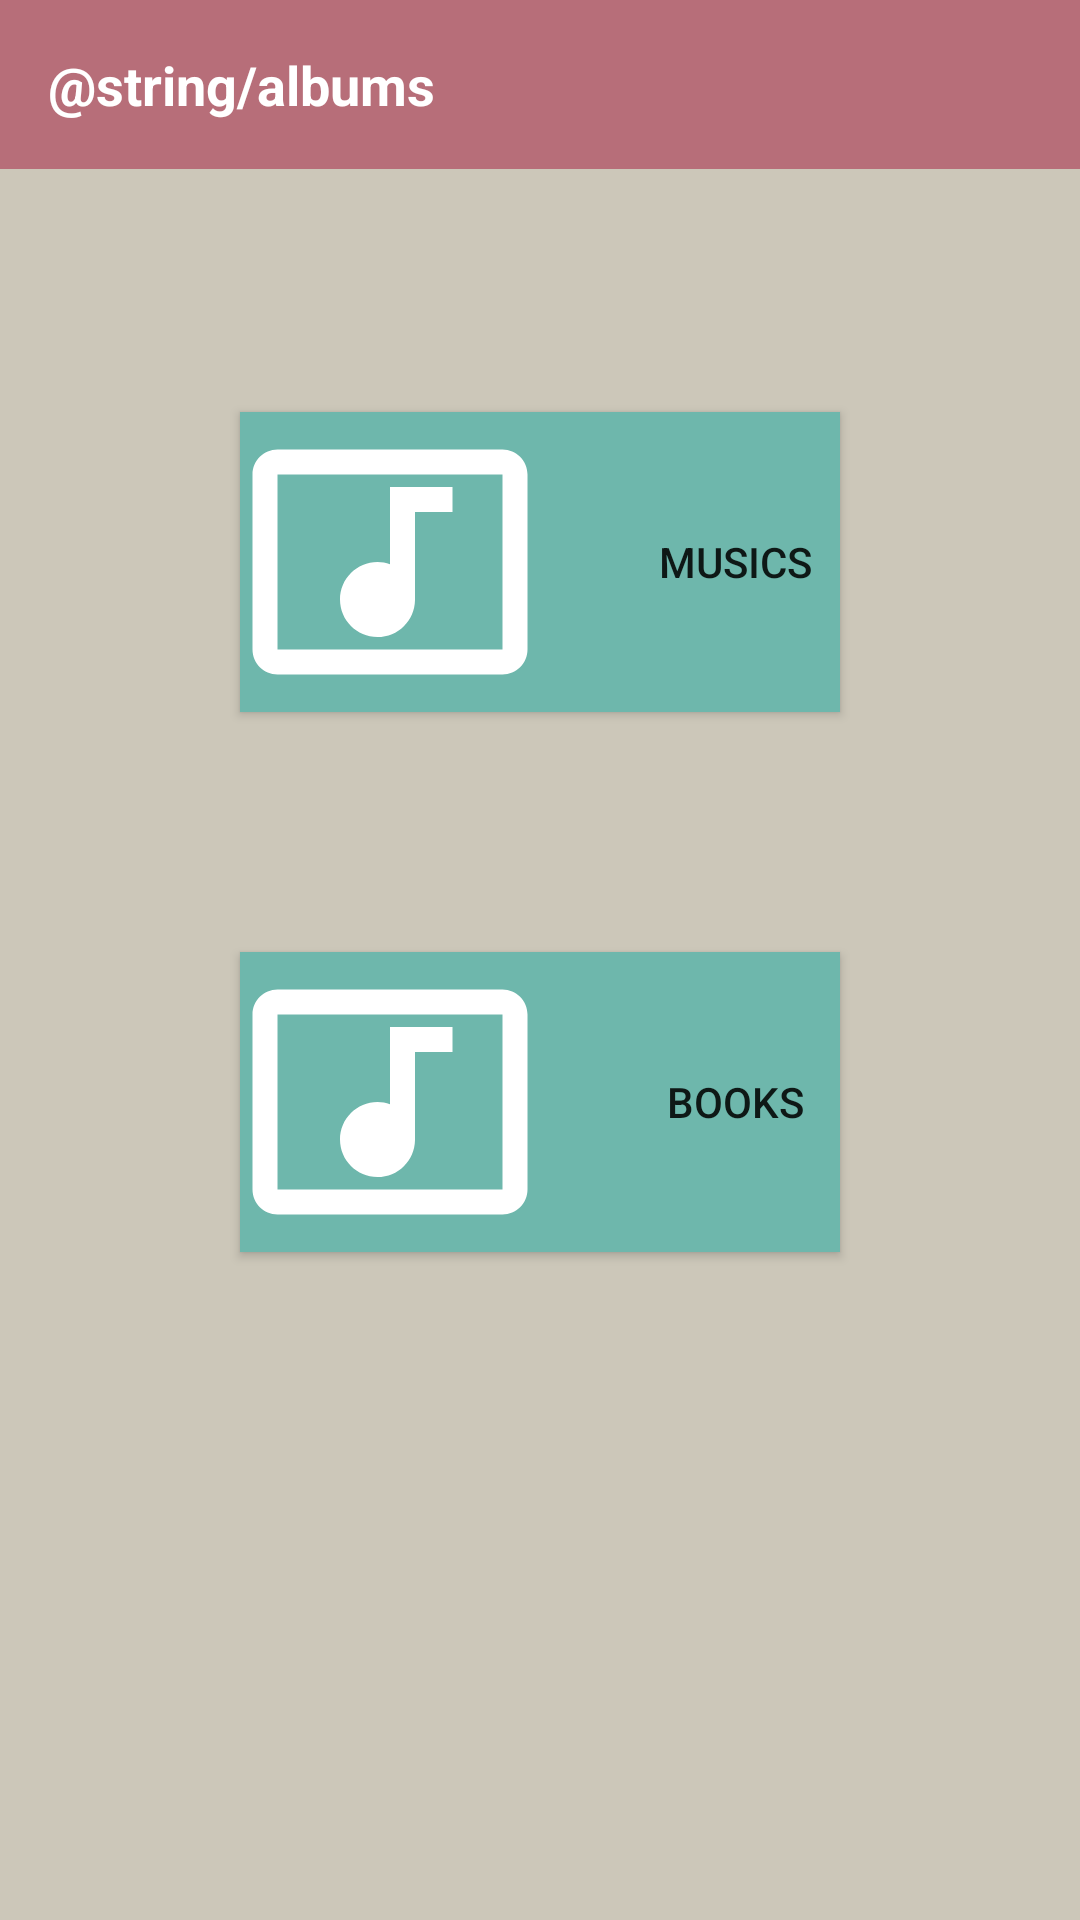

Write the Android layout XML for this screen, with the resource values it uses.
<!-- AndroidManifest.xml: application theme AppTheme -->
<!-- res/layout/activity_main.xml -->
<?xml version="1.0" encoding="utf-8"?>
<RelativeLayout xmlns:android="http://schemas.android.com/apk/res/android"
        xmlns:app="http://schemas.android.com/apk/res-auto"
        xmlns:tools="http://schemas.android.com/tools"
        android:layout_width="match_parent"
        android:layout_height="match_parent"
        android:background="#ccc7b9"
        tools:context="com.udacity.example.musicalstructureapp.MainActivity">

    <TextView
        android:id="@+id/albums"
        style="@style/CategoryStyle"
        android:layout_width="match_parent"
        android:layout_height="wrap_content"
        android:background="#b76e79"
        android:text="@string/albums"
        tools:ignore="MissingConstraints"
        tools:layout_editor_absoluteX="0dp"
        tools:layout_editor_absoluteY="0dp" />


    <Button
        android:id="@+id/button_music"
        android:layout_width="200dp"
        android:layout_height="100dp"
        android:layout_below="@+id/albums"
        android:layout_centerHorizontal="true"
        android:layout_marginTop="81dp"
        android:background="#6eb7ac"
        android:drawableLeft="@drawable/music"
        android:drawablePadding="30dp"
        android:drawableStart="@drawable/music"
        android:gravity="center"
        android:text="Musics" />


    <Button
        android:id="@+id/button_book"
        android:layout_width="200dp"
        android:layout_height="100dp"
        android:layout_below="@+id/button_music"
        android:layout_centerHorizontal="true"
        android:layout_marginTop="80dp"
        android:background="#6eb7ac"
        android:drawableLeft="@drawable/music"
        android:drawablePadding="30dp"
        android:drawableStart="@drawable/music"
        android:text="Books" />


</RelativeLayout>
<!-- resources referenced by this layout -->
<resources>
  <!-- drawable music (drawable) -->
  <vector xmlns:android="http://schemas.android.com/apk/res/android"
          android:width="100dp"
          android:height="100dp"
          android:viewportWidth="24.0"
          android:viewportHeight="24.0">
      <path
          android:fillColor="#ffffff"
          android:pathData="M21,3L3,3c-1.1,0 -2,0.9 -2,2v14c0,1.1 0.9,2 2,2h18c1.1,0 2,-0.9 2,-2L23,5c0,-1.1 -0.9,-2 -2,-2zM21,19L3,19L3,5h18v14zM8,15c0,-1.66 1.34,-3 3,-3 0.35,0 0.69,0.07 1,0.18L12,6h5v2h-3v7.03c-0.02,1.64 -1.35,2.97 -3,2.97 -1.66,0 -3,-1.34 -3,-3z"/>
  </vector>
  <style name="CategoryStyle">
          <item name="android:layout_width">match_parent</item>
          <item name="android:layout_height">@dimen/list_item_height</item>
          <item name="android:gravity">center_vertical</item>
          <item name="android:padding">16dp</item>
          <item name="android:textColor">@android:color/white</item>
          <item name="android:textStyle">bold</item>
          <item name="android:textAppearance">?android:textAppearanceMedium</item>
      </style>
  <style name="AppTheme" parent="Theme.AppCompat.Light.DarkActionBar">
          <item name="colorPrimary">@color/colorPrimaryDark</item>
          <item name="colorPrimaryDark">@color/colorPrimary</item>
      </style>
  <dimen name="list_item_height">60dp</dimen>
  <color name="colorPrimaryDark">#b76e79</color>
  <color name="colorPrimary">#6eb7ac</color>
</resources>
